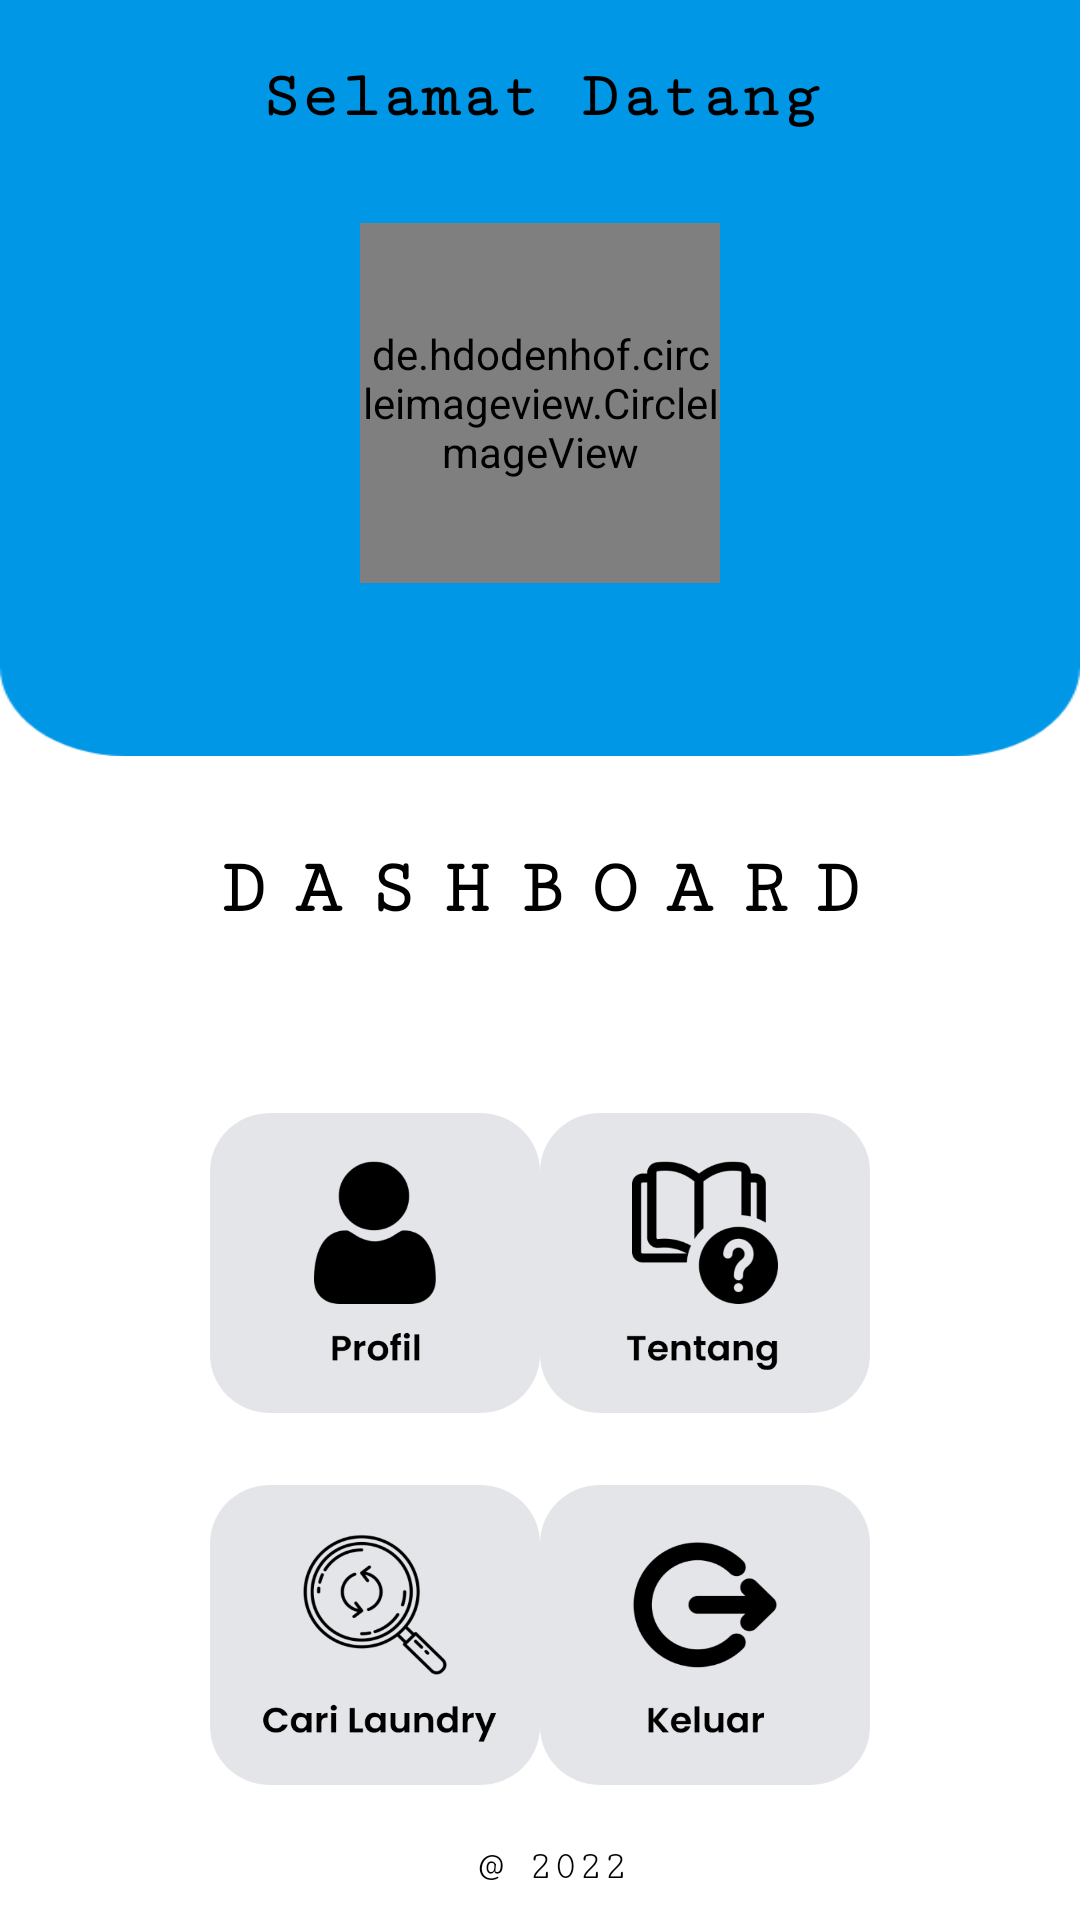

This screen was rendered from an Android layout file. Write that file and the resources it references.
<!-- AndroidManifest.xml: application theme Theme.Laundry -->
<!-- res/layout/activity_main.xml -->
<?xml version="1.0" encoding="utf-8"?>
<androidx.constraintlayout.widget.ConstraintLayout xmlns:android="http://schemas.android.com/apk/res/android"
    xmlns:app="http://schemas.android.com/apk/res-auto"
    xmlns:tools="http://schemas.android.com/tools"
    android:layout_width="match_parent"
    android:background="#FFFFFF"
    android:layout_height="match_parent"
    tools:context=".MainActivity">

    <ImageButton
        android:id="@+id/btn_tentang"
        android:layout_width="110dp"
        android:layout_height="100dp"
        android:layout_marginTop="60dp"
        android:layout_marginEnd="70dp"
        android:background="@drawable/btn_tentang"
        app:layout_constraintEnd_toEndOf="parent"
        app:layout_constraintTop_toBottomOf="@+id/textView5">

    </ImageButton>



    <ImageButton
        android:id="@+id/btn_ADMIN"
        android:layout_width="110dp"
        android:layout_height="100dp"
        android:visibility="gone"
        android:layout_marginStart="70dp"
        android:layout_marginTop="24dp"
        android:background="@drawable/btn_admin"
        app:layout_constraintStart_toStartOf="parent"
        app:layout_constraintTop_toBottomOf="@+id/btn_profil">
    </ImageButton>

    <ImageButton
        android:id="@+id/btn_cari"
        android:layout_width="110dp"
        android:layout_height="100dp"
        android:layout_marginStart="70dp"
        android:layout_marginTop="24dp"
        android:background="@drawable/btn_cari"
        app:layout_constraintStart_toStartOf="parent"
        app:layout_constraintTop_toBottomOf="@+id/btn_profil">
    </ImageButton>



    <ImageButton
        android:id="@+id/btn_keluar"
        android:layout_width="110dp"
        android:layout_height="100dp"
        android:layout_marginTop="24dp"
        android:layout_marginEnd="70dp"
        android:background="@drawable/btn_keluar"
        app:layout_constraintEnd_toEndOf="parent"
        app:layout_constraintTop_toBottomOf="@+id/btn_tentang">

    </ImageButton>

    <TextView
        android:id="@+id/textView5"
        android:layout_width="wrap_content"
        android:layout_height="wrap_content"
        android:layout_marginTop="30dp"
        android:clickable="true"
        android:letterSpacing="0.35"
        android:fontFamily="serif-monospace"
        android:text="DASHBOARD"
        android:textColor="@color/black"
        android:textSize="26dp"
        android:textStyle="bold"
        app:layout_constraintEnd_toEndOf="parent"
        app:layout_constraintStart_toStartOf="parent"
        app:layout_constraintTop_toBottomOf="@+id/linearLayout">
    </TextView>

    <LinearLayout
        android:id="@+id/linearLayout"
        android:layout_width="match_parent"
        android:layout_height="252dp"
        android:background="@drawable/bg_main"
        app:layout_constraintEnd_toEndOf="parent"
        app:layout_constraintHorizontal_bias="1.0"
        app:layout_constraintStart_toStartOf="parent"
        app:layout_constraintTop_toTopOf="parent">


        <androidx.constraintlayout.widget.ConstraintLayout
            android:layout_width="match_parent"
            android:layout_height="wrap_content"
            android:paddingBottom="10dp">

            <TextView

                android:id="@+id/textView4"
                android:layout_width="wrap_content"
                android:layout_height="wrap_content"
                android:layout_marginTop="20dp"
                android:clickable="true"
                android:fontFamily="serif-monospace"
                android:text="Selamat Datang"
                android:textColor="@color/black"
                android:textSize="22dp"
                android:textStyle="bold"
                app:layout_constraintEnd_toEndOf="parent"
                app:layout_constraintStart_toStartOf="parent"
                app:layout_constraintTop_toTopOf="parent">

            </TextView>


            <TextView
                android:id="@+id/txtNamaUser"
                android:layout_width="wrap_content"
                android:layout_height="wrap_content"
                android:layout_marginTop="20dp"
                android:clickable="true"
                android:fontFamily="serif-monospace"
                android:text=""
                android:textColor="@color/black"
                android:textSize="20dp"
                android:textStyle="bold"
                app:layout_constraintBottom_toBottomOf="parent"
                app:layout_constraintEnd_toEndOf="parent"
                app:layout_constraintStart_toStartOf="parent"
                app:layout_constraintTop_toBottomOf="@+id/profile_image">

            </TextView>

            <de.hdodenhof.circleimageview.CircleImageView
                android:id="@+id/profile_image"
                android:layout_width="120dp"
                android:layout_height="120dp"
                android:layout_marginTop="30dp"
                app:civ_border_color="#000000"
                app:civ_border_width="2dp"
                android:src="@drawable/ic_baseline_account_circle_24"
                app:layout_constraintEnd_toEndOf="parent"
                app:layout_constraintStart_toStartOf="parent"
                app:layout_constraintTop_toBottomOf="@+id/textView4">

            </de.hdodenhof.circleimageview.CircleImageView>


        </androidx.constraintlayout.widget.ConstraintLayout>

    </LinearLayout>

    <ImageButton
        android:id="@+id/btn_profil"
        android:layout_width="110dp"
        android:layout_height="100dp"
        android:layout_marginStart="70dp"
        android:layout_marginTop="60dp"
        android:background="@drawable/btn_profil"
        app:layout_constraintStart_toStartOf="parent"
        app:layout_constraintTop_toBottomOf="@+id/textView5">

    </ImageButton>


    <TextView
        android:id="@+id/textView3"
        android:layout_width="wrap_content"
        android:layout_height="wrap_content"
        android:layout_marginBottom="10dp"
        android:fontFamily="serif-monospace"
        android:text=" @ 2022"
        android:textColor="@color/black"
        android:textSize="14dp"
        app:layout_constraintBottom_toBottomOf="parent"
        app:layout_constraintEnd_toEndOf="parent"
        app:layout_constraintStart_toStartOf="parent"></TextView>



</androidx.constraintlayout.widget.ConstraintLayout>
<!-- resources referenced by this layout -->
<resources>
  <color name="black">#FF000000</color>
  <!-- drawable bg_main: png bitmap (drawable-hdpi, 9575 bytes) -->
  <!-- drawable btn_admin: png bitmap (drawable-hdpi, 15622 bytes) -->
  <!-- drawable btn_cari: png bitmap (drawable-hdpi, 20264 bytes) -->
  <!-- drawable btn_keluar: png bitmap (drawable-hdpi, 11506 bytes) -->
  <!-- drawable btn_profil: png bitmap (drawable-hdpi, 9692 bytes) -->
  <!-- drawable btn_tentang: png bitmap (drawable-hdpi, 12537 bytes) -->
  <style name="Theme.Laundry" parent="Theme.MaterialComponents.DayNight.NoActionBar">
          
          <item name="colorPrimary">@color/purple_500</item>
          <item name="colorPrimaryVariant">#D2D1D5</item>
          <item name="colorOnPrimary">@color/white</item>
          
          <item name="colorSecondary">@color/teal_200</item>
          <item name="colorSecondaryVariant">@color/teal_700</item>
          <item name="colorOnSecondary">@color/black</item>
          
          <item name="android:statusBarColor" tools:targetApi="l">?attr/colorPrimaryVariant</item>
          
      </style>
  <color name="purple_500">#FF6200EE</color>
  <color name="white">#FFFFFFFF</color>
  <color name="teal_200">#0646C3</color>
  <color name="teal_700">#0726D1</color>
</resources>
